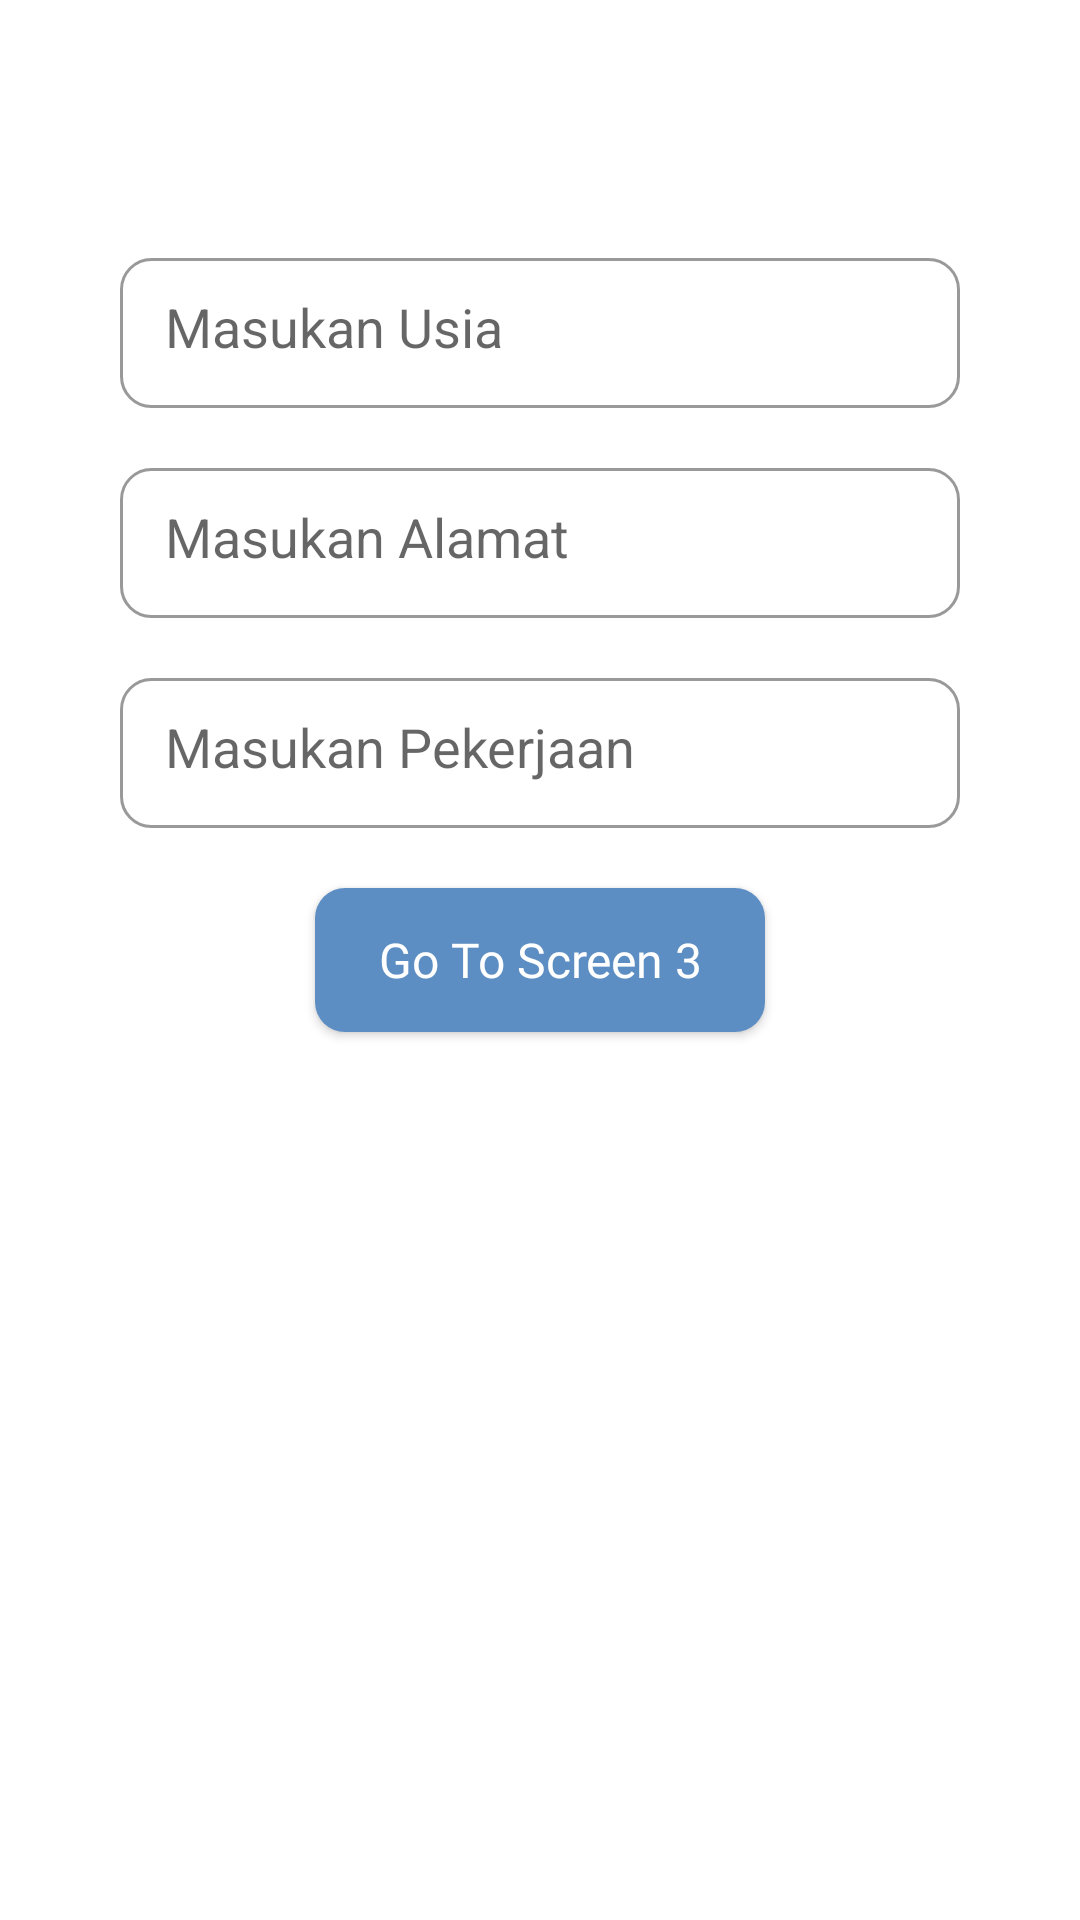

This screen was rendered from an Android layout file. Write that file and the resources it references.
<!-- AndroidManifest.xml: application theme Theme.ParcelableNavigationComponent -->
<!-- res/layout/fragment_screen4.xml -->
<?xml version="1.0" encoding="utf-8"?>
<FrameLayout xmlns:android="http://schemas.android.com/apk/res/android"
    xmlns:app="http://schemas.android.com/apk/res-auto"
    xmlns:tools="http://schemas.android.com/tools"
    android:layout_width="match_parent"
    android:layout_height="match_parent"
    tools:context=".Screen4Fragment">

    <androidx.constraintlayout.widget.ConstraintLayout
        android:layout_width="match_parent"
        android:layout_height="match_parent">

        <EditText
            android:id="@+id/et_fragment4pekerjaan"
            android:layout_width="match_parent"
            android:layout_height="50dp"
            android:background="@drawable/bg_et_condition"
            android:padding="15dp"
            android:layout_marginStart="40dp"
            android:layout_marginEnd="40dp"
            android:layout_marginBottom="20dp"
            android:hint="Masukan Pekerjaan"
            app:layout_constraintBottom_toTopOf="@+id/btn_fragment4"
            app:layout_constraintEnd_toEndOf="parent"
            app:layout_constraintStart_toStartOf="parent"
            tools:layout_editor_absoluteX="40dp" />

        <EditText
            android:id="@+id/et_fragment4alamat"
            android:layout_width="match_parent"
            android:layout_height="50dp"
            android:layout_marginStart="40dp"
            android:layout_marginEnd="40dp"
            android:background="@drawable/bg_et_condition"
            android:layout_marginBottom="20dp"
            android:padding="15dp"
            android:hint="Masukan Alamat"
            app:layout_constraintBottom_toTopOf="@+id/et_fragment4pekerjaan"
            app:layout_constraintEnd_toEndOf="parent"
            app:layout_constraintStart_toStartOf="parent" />

        <EditText
            android:id="@+id/et_fragment4usia"
            android:layout_width="match_parent"
            android:layout_height="50dp"
            android:layout_marginStart="40dp"
            android:layout_marginEnd="40dp"
            android:background="@drawable/bg_et_condition"
            android:layout_marginBottom="20dp"
            android:padding="15dp"
            android:hint="Masukan Usia"
            app:layout_constraintBottom_toTopOf="@+id/et_fragment4alamat"
            app:layout_constraintEnd_toEndOf="parent"
            app:layout_constraintStart_toStartOf="parent" />

        <androidx.appcompat.widget.AppCompatButton
            android:id="@+id/btn_fragment4"
            android:layout_width="150dp"
            android:layout_height="wrap_content"
            android:background="@drawable/bg_button"
            android:fontFamily="@font/nunitosemibold"
            android:text="Go To Screen 3"
            android:textAllCaps="false"
            android:textColor="#fff"
            android:textSize="16sp"
            app:layout_constraintBottom_toBottomOf="parent"
            app:layout_constraintEnd_toEndOf="parent"
            app:layout_constraintStart_toStartOf="parent"
            app:layout_constraintTop_toTopOf="parent" />


    </androidx.constraintlayout.widget.ConstraintLayout>

</FrameLayout>
<!-- resources referenced by this layout -->
<resources>
  <!-- drawable bg_button (drawable) -->
  <?xml version="1.0" encoding="utf-8"?>
  <shape xmlns:android="http://schemas.android.com/apk/res/android">
      <corners android:radius="10dp"/>
      <solid android:color="#5D8EC3"/>
  </shape>
  <!-- drawable bg_et_condition (drawable) -->
  <?xml version="1.0" encoding="utf-8"?>
  <selector xmlns:android="http://schemas.android.com/apk/res/android">
      <item android:state_focused="false"
          android:drawable="@drawable/bg_edittext"/>
      <item android:state_focused="true"
          android:drawable="@drawable/bg_et_blue"/>
  </selector>
  <style name="Theme.ParcelableNavigationComponent" parent="Theme.MaterialComponents.DayNight.DarkActionBar">
          
          <item name="colorPrimary">@color/purple_500</item>
          <item name="colorPrimaryVariant">@color/purple_700</item>
          <item name="colorOnPrimary">@color/white</item>
          
          <item name="colorSecondary">@color/teal_200</item>
          <item name="colorSecondaryVariant">@color/teal_700</item>
          <item name="colorOnSecondary">@color/black</item>
          
          <item name="android:statusBarColor" tools:targetApi="l">?attr/colorPrimaryVariant</item>
          
      </style>
  <!-- drawable bg_edittext (drawable) -->
  <?xml version="1.0" encoding="utf-8"?>
  <shape xmlns:android="http://schemas.android.com/apk/res/android">
      <corners android:radius="10dp"/>
      <stroke android:color="#999999"/>
      <stroke android:width="1dp"/>
  </shape>
  <!-- drawable bg_et_blue (drawable) -->
  <?xml version="1.0" encoding="utf-8"?>
  <shape xmlns:android="http://schemas.android.com/apk/res/android">
      <corners android:radius="10dp"/>
      <stroke
          android:color="#5D8EC3"
          android:width="1dp"/>
  </shape>
  <!-- not gathered from this repository: default colours our renderer supplied (Android Studio template values) -->
  <color name="purple_500">#FF6200EE</color>
  <color name="purple_700">#FF3700B3</color>
  <color name="teal_200">#FF03DAC5</color>
  <color name="teal_700">#FF018786</color>
  <color name="black">#FF000000</color>
  <color name="white">#FFFFFFFF</color>
</resources>
